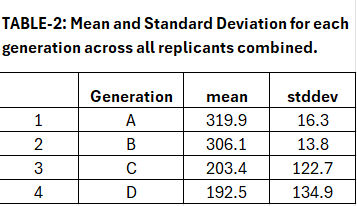

Values plotted in this chart, from the file beside it:
, Generation, mean, stddev
1, A, 319.9, 16.31
2, B, 306.1, 13.84
3, C, 203.4, 122.7
4, D, 192.5, 134.9
